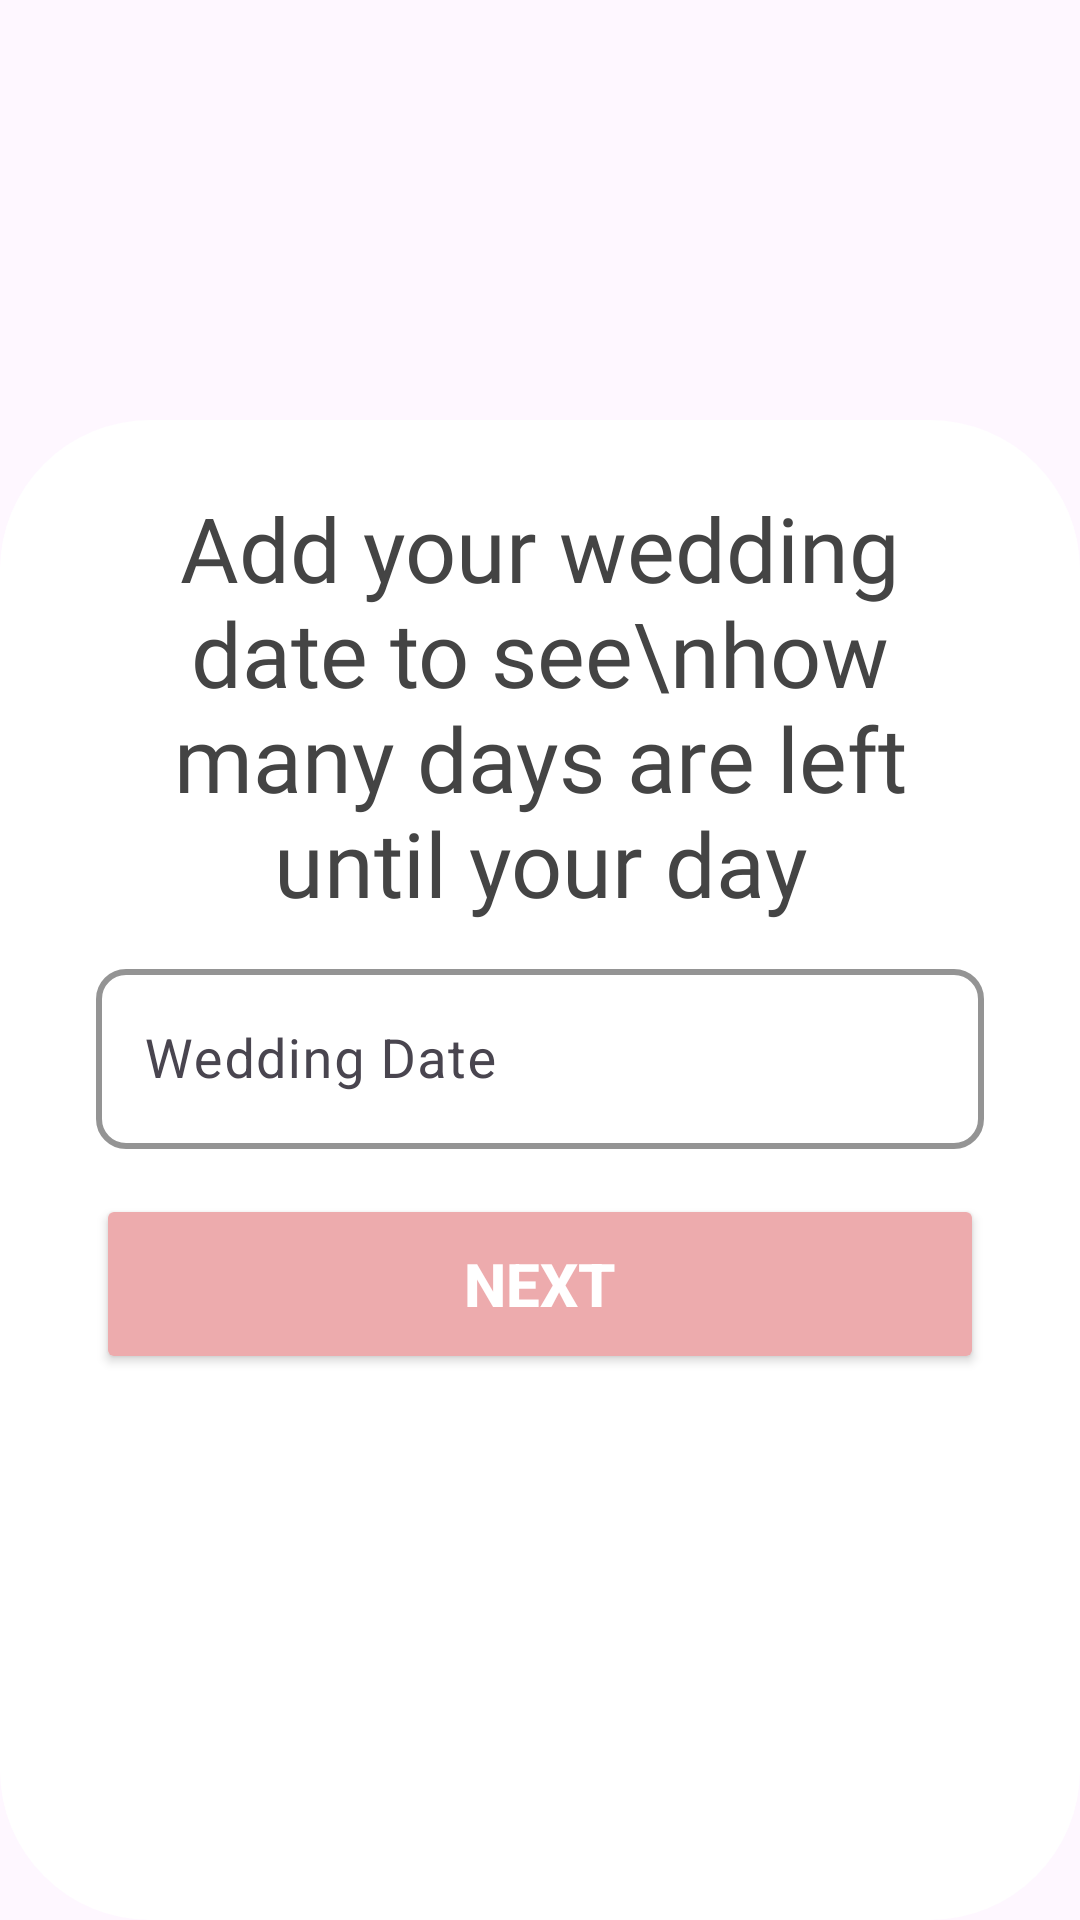

Android layout source for this screen:
<!-- AndroidManifest.xml: application theme Theme.PlannerWedding -->
<!-- res/layout/fragment_enter_date.xml -->
<?xml version="1.0" encoding="utf-8"?>
<FrameLayout xmlns:android="http://schemas.android.com/apk/res/android"
    xmlns:tools="http://schemas.android.com/tools"
    android:layout_width="match_parent"
    android:layout_height="match_parent"
    tools:context=".EnterDate">

    <RelativeLayout
        android:layout_width="match_parent"
        android:layout_height="match_parent"
        xmlns:app="http://schemas.android.com/apk/res-auto">

        <ImageView
            android:id="@+id/backgroundImage"
            android:layout_width="match_parent"
            android:layout_height="600dp"
            android:scaleType="centerCrop"
            android:src="@drawable/flower" />

        <LinearLayout
            android:layout_width="match_parent"
            android:layout_height="500dp"
            android:layout_alignParentBottom="true"
            android:gravity="bottom"
            android:orientation="vertical"
            android:padding="32dp"
            android:background="@drawable/blurred_background">

            
            <TextView
                android:layout_width="match_parent"
                android:layout_height="wrap_content"
                android:fontFamily="@font/carattere"
                android:paddingBottom="8dp"
                android:layout_marginTop="25dp"
                android:text="Add your wedding date to see\nhow many days are left until your day"
                android:textColor="@color/grey"
                android:textSize="30sp"
                android:textAlignment="center" />

            
            <com.google.android.material.textfield.TextInputLayout
                android:layout_width="match_parent"
                android:layout_height="wrap_content"
                android:hint="Wedding Date"
                app:boxStrokeColor="#EDABAD"
                app:boxStrokeWidth="2dp"
                app:boxBackgroundColor="@color/white"
            app:hintTextColor="#EDABAD"
                app:boxCornerRadiusTopStart="10dp"
                app:boxCornerRadiusTopEnd="10dp"
                app:boxCornerRadiusBottomStart="10dp"
                app:boxCornerRadiusBottomEnd="10dp"
            app:hintTextAppearance="@style/BoldHintText">


            <com.google.android.material.textfield.TextInputEditText
                    android:id="@+id/weddingDateInput"
                android:layout_width="match_parent"
                android:layout_height="60dp"
                    android:textColor="#000000"
                    android:textColorHint="#EDABAD"
                    android:padding="16dp"
                    android:textSize="18sp"
                android:focusable="false"
                android:clickable="true" />
            </com.google.android.material.textfield.TextInputLayout>
            
            <Button
                android:id="@+id/nextButton"
                android:layout_width="match_parent"
                android:layout_height="60dp"
                android:backgroundTint="#EDABAD"
                android:gravity="center"
                android:text="Next"
                android:elevation="10dp"
                android:layout_marginBottom="150dp"
                android:textSize="20dp"
                android:textColor="@android:color/white"
                android:textStyle="bold"
                android:layout_marginTop="15dp"
                android:padding="10dp" />
        </LinearLayout>

    </RelativeLayout>

</FrameLayout>
<!-- resources referenced by this layout -->
<resources>
  <color name="grey">#444444</color>
  <color name="white">#FFFFFFFF</color>
  <!-- drawable blurred_background (drawable) -->
  <?xml version="1.0" encoding="utf-8"?>
  <shape xmlns:android="http://schemas.android.com/apk/res/android"
      android:shape="rectangle">
  
      
      <corners android:radius="50dp"/>
  
      
      <solid android:color="#FFFFFF"/>
  
  </shape>
  <style name="BoldHintText" parent="TextAppearance.MaterialComponents.Caption">
          <item name="android:textStyle">bold</item>
          <item name="android:textSize">16sp</item>
          <item name="android:textColor">@color/black</item>
      </style>
  <style name="Theme.PlannerWedding" parent="Base.Theme.PlannerWedding" />
  <color name="black">#FF000000</color>
  <style name="Base.Theme.PlannerWedding" parent="Theme.Material3.DayNight.NoActionBar">
          
          
      </style>
</resources>
